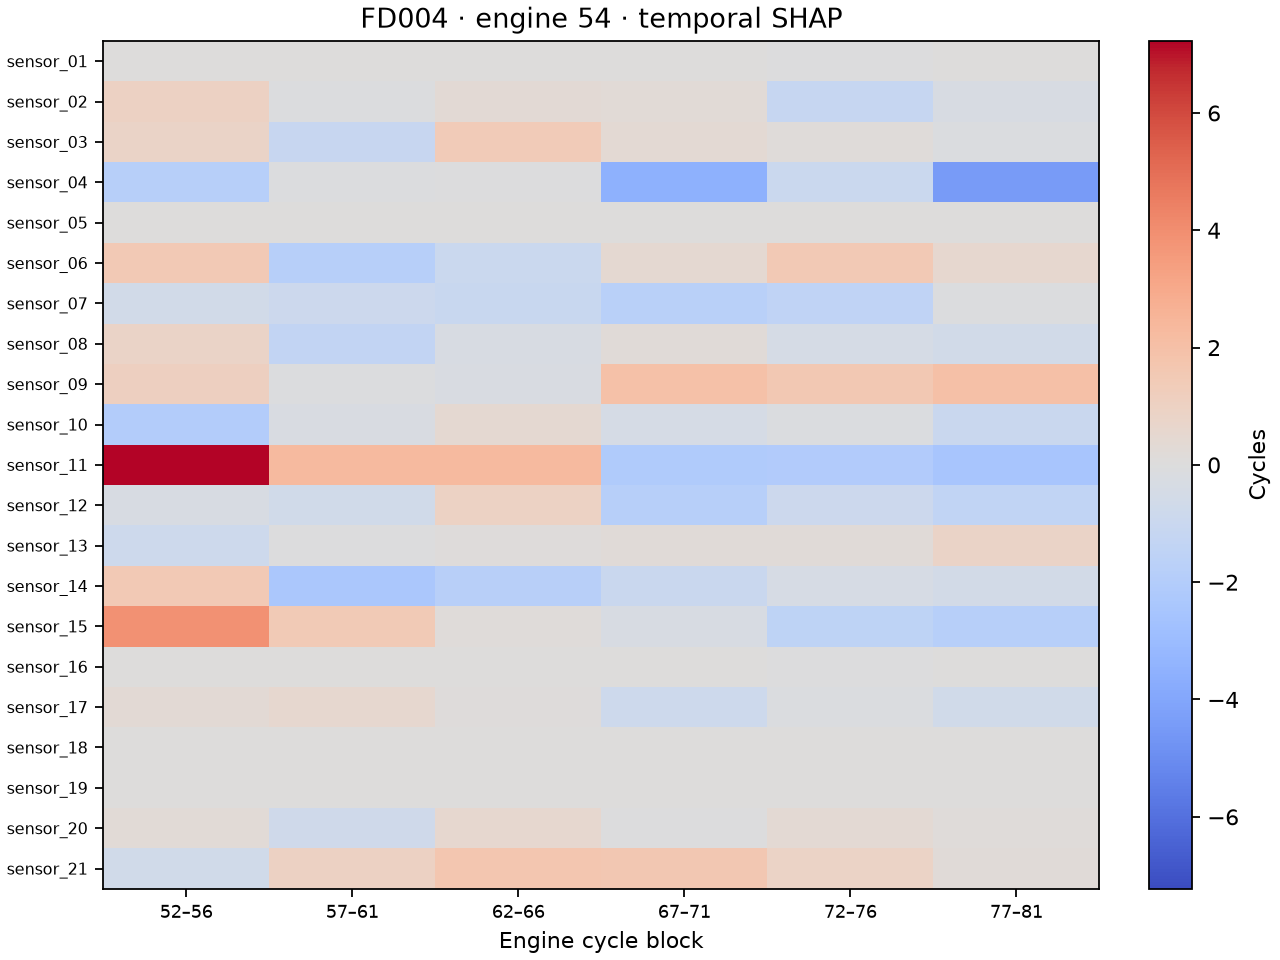

The file beside this chart, header and first rows:
sensor, first_cycle, last_cycle, shap_cycles
sensor_01, 52, 56, 0.0
sensor_01, 57, 61, 0.0
sensor_01, 62, 66, 0.0
sensor_01, 67, 71, 0.0
sensor_01, 72, 76, -2.384185791015625e-07
sensor_01, 77, 81, 0.0
sensor_02, 52, 56, 0.9986
sensor_02, 57, 61, -0.08745
sensor_02, 62, 66, 0.3356
sensor_02, 67, 71, 0.2416
sensor_02, 72, 76, -1.148
sensor_02, 77, 81, -0.2986
sensor_03, 52, 56, 0.8086
sensor_03, 57, 61, -1.078
sensor_03, 62, 66, 1.356
sensor_03, 67, 71, 0.3942
sensor_03, 72, 76, 0.1425
sensor_03, 77, 81, -0.1332
sensor_04, 52, 56, -1.81
sensor_04, 57, 61, -0.08463
sensor_04, 62, 66, -0.007551
sensor_04, 67, 71, -3.548
sensor_04, 72, 76, -0.9375
sensor_04, 77, 81, -4.418
sensor_05, 52, 56, 0.0
sensor_05, 57, 61, 0.0
sensor_05, 62, 66, 2.384185791015625e-07
sensor_05, 67, 71, 0.0
sensor_05, 72, 76, 0.0
sensor_05, 77, 81, 0.0
sensor_06, 52, 56, 1.511
sensor_06, 57, 61, -1.831
sensor_06, 62, 66, -0.9475
sensor_06, 67, 71, 0.425
sensor_06, 72, 76, 1.487
sensor_06, 77, 81, 0.5342
sensor_07, 52, 56, -0.6125
sensor_07, 57, 61, -0.9026
sensor_07, 62, 66, -1.049
sensor_07, 67, 71, -1.725
sensor_07, 72, 76, -1.439
sensor_07, 77, 81, -0.05702
sensor_08, 52, 56, 0.8217
sensor_08, 57, 61, -1.336
sensor_08, 62, 66, -0.3361
sensor_08, 67, 71, 0.187
sensor_08, 72, 76, -0.4238
sensor_08, 77, 81, -0.5754
sensor_09, 52, 56, 1.109
sensor_09, 57, 61, -0.1063
sensor_09, 62, 66, -0.2423
sensor_09, 67, 71, 1.934
sensor_09, 72, 76, 1.569
sensor_09, 77, 81, 1.98
sensor_10, 52, 56, -2.007
sensor_10, 57, 61, -0.23
sensor_10, 62, 66, 0.4361
sensor_10, 67, 71, -0.4262
sensor_10, 72, 76, -0.122
sensor_10, 77, 81, -0.9973
... 66 more rows
